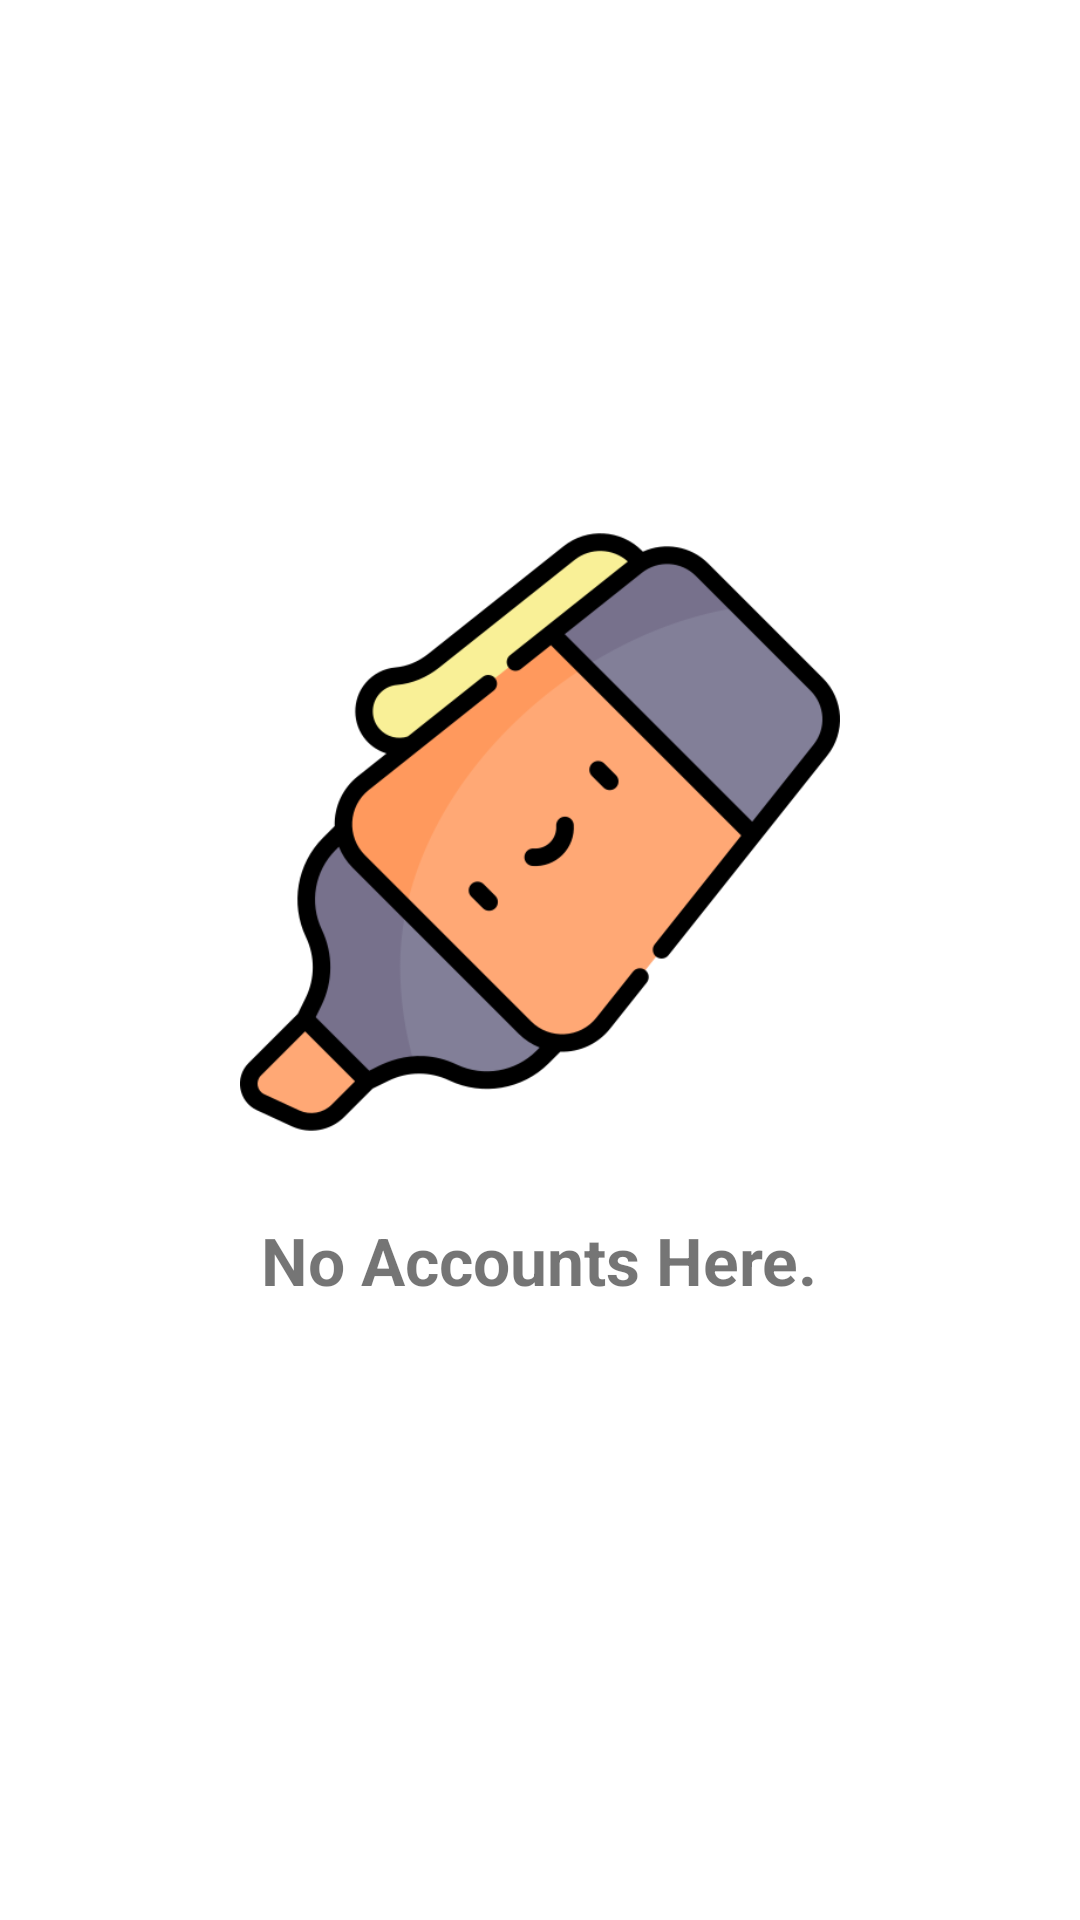

Android layout source for this screen:
<!-- AndroidManifest.xml: application theme AppTheme.NoActionBar -->
<!-- res/layout/empty_view_layout.xml -->
<?xml version="1.0" encoding="utf-8"?>
<LinearLayout xmlns:android="http://schemas.android.com/apk/res/android"
    xmlns:app="http://schemas.android.com/apk/res-auto"
    android:orientation="vertical" android:layout_width="match_parent"
    android:layout_height="match_parent"
    android:layout_gravity="center"
    android:gravity="center">

    <androidx.appcompat.widget.AppCompatImageView
        android:layout_width="200dp"
        android:layout_height="200dp"
        android:src="@drawable/img_marker"/>

    <TextView
        android:id="@+id/empty_text_layout"
        android:layout_width="wrap_content"
        android:layout_height="wrap_content"
        android:layout_margin="@dimen/spacing_normal"

        android:padding="@dimen/spacing_normal"
        android:text="No Accounts Here."
        android:textSize="@dimen/font_larger"
        android:textStyle="bold" />



</LinearLayout>
<!-- resources referenced by this layout -->
<resources>
  <dimen name="font_larger">22sp</dimen>
  <dimen name="spacing_normal">14dp</dimen>
  <!-- drawable img_marker: png bitmap (drawable, 32083 bytes) -->
  <style name="AppTheme.NoActionBar">
          <item name="windowNoTitle">true</item>
          <item name="windowActionBar">false</item>
  
      </style>
</resources>
